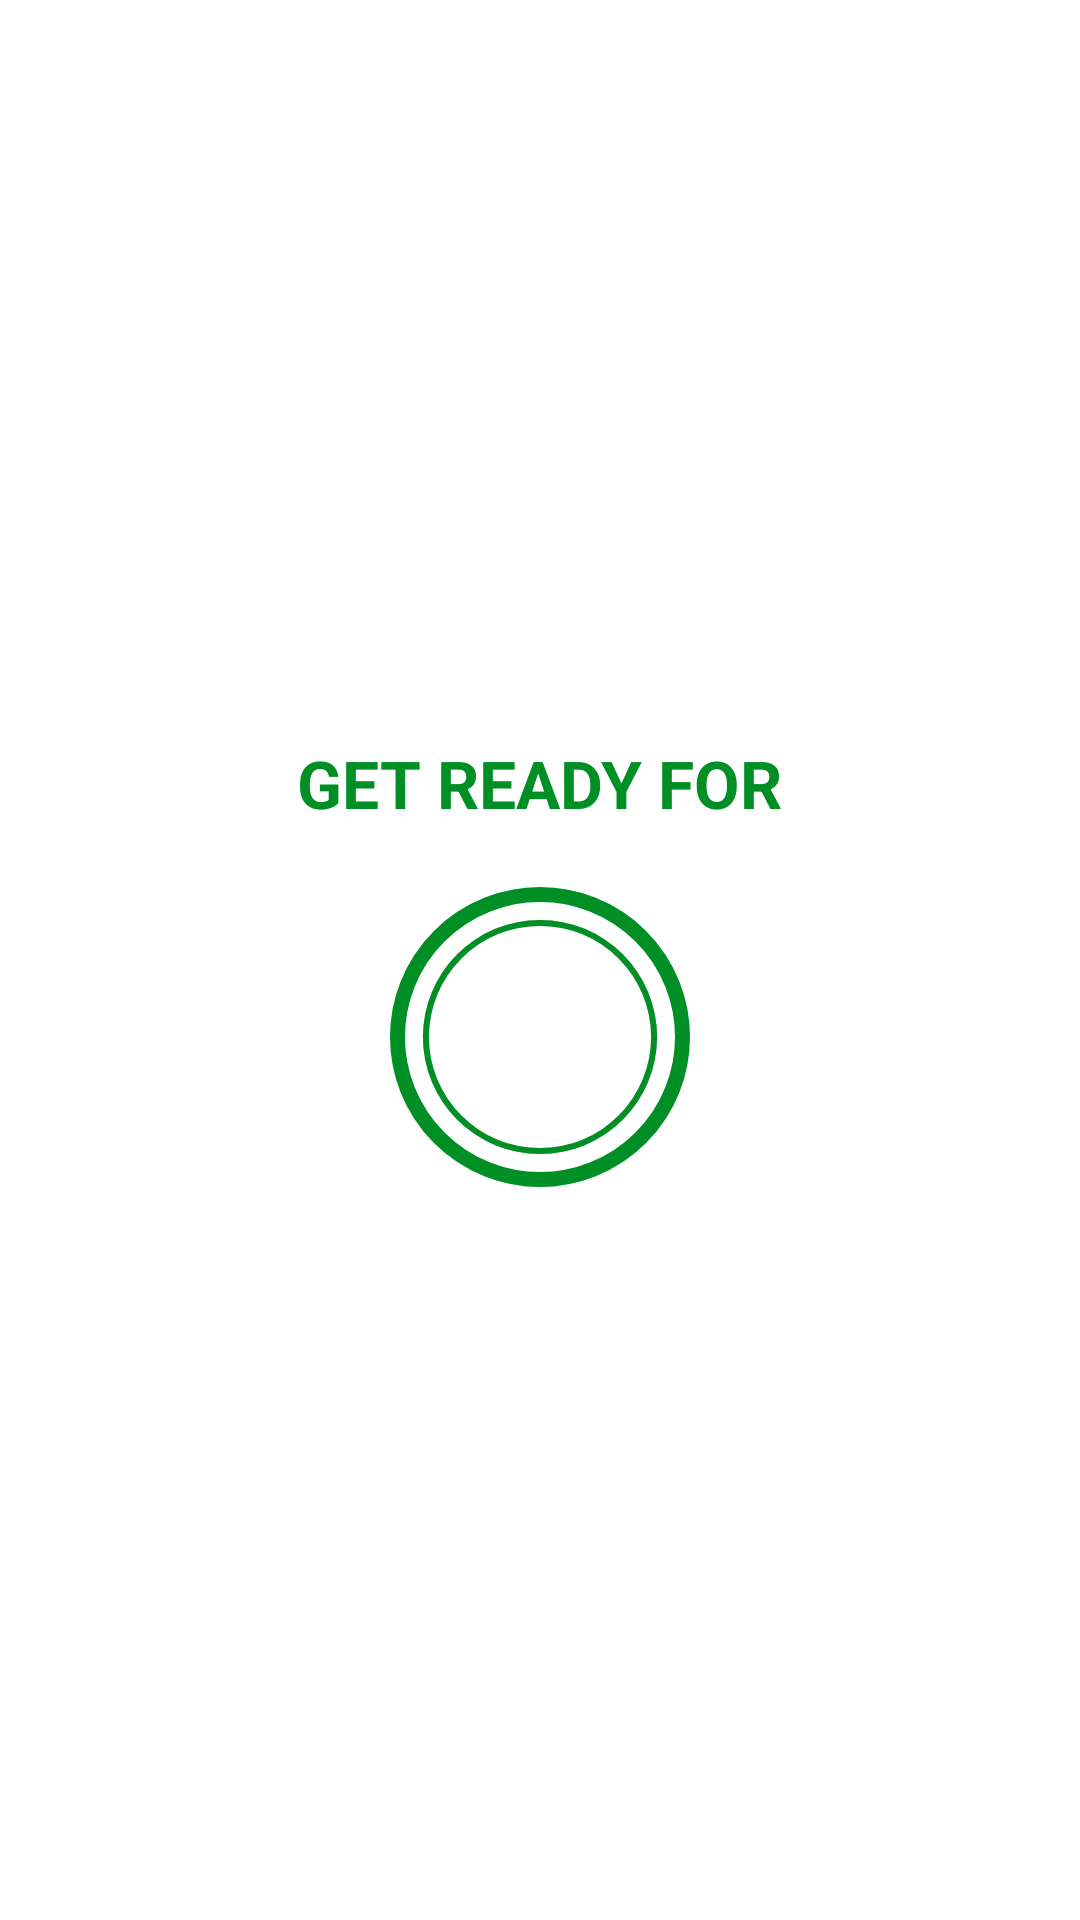

Layout XML and referenced resources for this Android screen:
<!-- AndroidManifest.xml: application theme Theme.WorkoutApp -->
<!-- res/layout/activity_exercise.xml -->
<?xml version="1.0" encoding="utf-8"?>
<androidx.constraintlayout.widget.ConstraintLayout xmlns:android="http://schemas.android.com/apk/res/android"
    xmlns:app="http://schemas.android.com/apk/res-auto"
    xmlns:tools="http://schemas.android.com/tools"
    android:layout_width="match_parent"
    android:layout_height="match_parent"
    tools:context=".ExerciseActivity"
    android:id="@+id/parent_layout">
    <androidx.appcompat.widget.Toolbar
        android:id="@+id/toolbar_exercise"
        android:layout_width="match_parent"
        android:layout_height="?attr/actionBarSize"
        android:theme="@style/ToolBarTheme"
        android:background="@color/white"
        app:titleTextColor="@color/primary"
        app:layout_constraintTop_toTopOf="parent"/>
    <ImageView
        android:layout_width="match_parent"
        android:layout_height="0dp"
        android:scaleType="fitXY"
        android:id="@+id/demonstration_image"
        android:src="@drawable/ic_jumping_jacks"
        app:layout_constraintBottom_toTopOf="@+id/tv_title"
        app:layout_constraintTop_toBottomOf="@+id/toolbar_exercise"
        android:visibility="gone"/>
    <LinearLayout
        android:id="@+id/ll_upcoming_exc_container"
        android:layout_width="match_parent"
        android:layout_height="wrap_content"
        app:layout_constraintBottom_toTopOf="@+id/tv_title"
        app:layout_constraintTop_toBottomOf="@+id/toolbar_exercise"
        app:layout_constraintStart_toStartOf="parent"
        app:layout_constraintEnd_toEndOf="parent"
        android:gravity="center_horizontal"
        android:orientation="vertical"
        android:visibility="gone">
        <TextView
            android:layout_width="wrap_content"
            android:layout_height="wrap_content"
            android:text="UPCOMING EXERCISE:"
            android:textSize="@dimen/default_big_text_size"
            android:id="@+id/upcoming_label"/>
        <TextView
            android:layout_width="wrap_content"
            android:layout_height="wrap_content"
            android:text="Exercise name"
            android:textSize="@dimen/default_big_text_size"
            android:textStyle="bold"
            android:id="@+id/upcoming_exercise_name"/>
    </LinearLayout>

    <TextView
        android:layout_width="wrap_content"
        android:layout_height="wrap_content"
        android:id="@+id/tv_title"
        android:text="GET READY FOR"
        android:textSize="@dimen/default_btn_text_size"
        android:textColor="@color/accent"
        android:textStyle="bold"
        android:layout_marginBottom="20dp"
        app:layout_constraintEnd_toEndOf="parent"
        app:layout_constraintStart_toStartOf="parent"
        app:layout_constraintBottom_toTopOf="@id/fl_progress_bar_container"
        />
    <FrameLayout
        android:id="@+id/fl_progress_bar_container"
        android:layout_width="100dp"
        android:layout_height="100dp"
        android:layout_marginTop="0dp"
        android:background="@drawable/item_circular_accent_color"
        app:layout_constraintBottom_toTopOf="@+id/rv_exercise_status"
        app:layout_constraintEnd_toEndOf="parent"
        app:layout_constraintStart_toStartOf="parent"
        app:layout_constraintTop_toBottomOf="@id/toolbar_exercise"
        >
        <ProgressBar
            android:id="@+id/progress_bar"
            android:layout_width="100dp"
            android:layout_height="100dp"
            style="?android:attr/progressBarStyleHorizontal"
            android:layout_gravity="center"
            android:max="10"
            android:min="0"
            android:progress="10"
            android:rotation="-90"
            android:background="@drawable/circular_progress_grey"
            android:progressDrawable="@drawable/circular_progress_bar"
            android:indeterminate="false"/>
        <LinearLayout
            android:layout_width="60dp"
            android:layout_height="60dp"
            android:layout_gravity="center"
            android:gravity="center"
            android:background="@drawable/item_circular_accent_color_bg"
            >
            <TextView
                android:layout_width="wrap_content"
                android:layout_height="wrap_content"
                android:id="@+id/tv_timer"
                android:textColor="@color/white"
                android:text="10"
                android:textSize="@dimen/default_big_text_size"
                android:textStyle="bold" />
        </LinearLayout>
    </FrameLayout>
    <androidx.recyclerview.widget.RecyclerView
        android:visibility="visible"
        android:id="@+id/rv_exercise_status"
        android:layout_width="wrap_content"
        android:layout_height="wrap_content"
        app:layout_constraintBottom_toBottomOf="parent"
        tools:listitem="@layout/item_exercise_status"
        app:layout_constraintStart_toStartOf="parent"
        app:layout_constraintEnd_toEndOf="parent"
        android:layout_margin="5dp"
        />
</androidx.constraintlayout.widget.ConstraintLayout>
<!-- res/layout/item_exercise_status.xml (included above) -->
<?xml version="1.0" encoding="utf-8"?>
<TextView xmlns:android="http://schemas.android.com/apk/res/android"
    xmlns:tools="http://schemas.android.com/tools"
    android:id="@+id/tv_item"
    android:layout_width="25dp"
    android:layout_height="25dp"
    android:layout_margin="1dp"
    android:background="@drawable/item_circular_gray_bg"
    android:gravity="center"
    android:text="1"
    android:padding="3dp"
    android:layout_marginHorizontal="3dp"
    android:textColor="@color/text_color"
    android:textStyle="bold"
    android:textSize="@dimen/default_small_text_size">

</TextView>
<!-- resources referenced by this layout -->
<resources>
  <color name="accent">#008F24</color>
  <color name="primary">#B2212121</color>
  <color name="text_color">#212121</color>
  <color name="white">#FFFFFFFF</color>
  <dimen name="default_big_text_size">25sp</dimen>
  <dimen name="default_btn_text_size">22sp</dimen>
  <dimen name="default_small_text_size">14sp</dimen>
  <!-- drawable circular_progress_bar (drawable) -->
  <?xml version="1.0" encoding="utf-8"?>
  <layer-list xmlns:android="http://schemas.android.com/apk/res/android">
      <item>
          <shape android:innerRadiusRatio="2.7"
              android:shape="ring"
              android:thicknessRatio="50.0"
              android:useLevel="true">
              <solid android:color="@color/accent"/>
          </shape>
      </item>
  </layer-list>
  <!-- drawable circular_progress_grey (drawable) -->
  <?xml version="1.0" encoding="utf-8"?>
  <layer-list xmlns:android="http://schemas.android.com/apk/res/android">
      <item>
          <shape android:innerRadiusRatio="2.7"
              android:shape="ring"
              android:thicknessRatio="50.0"
              android:useLevel="false"
              android:thickness="2dp">
              <solid android:color="@color/lightGrey"/>
          </shape>
      </item>
  </layer-list>
  <!-- drawable item_circular_accent_color (drawable) -->
  <?xml version="1.0" encoding="utf-8"?>
  <shape xmlns:android="http://schemas.android.com/apk/res/android"
      android:shape="oval">
          <stroke android:width="5dp"
              android:color="@color/accent"/>
          <solid android:color="@color/white"/>
  </shape>
  <!-- drawable item_circular_gray_bg (drawable) -->
  <?xml version="1.0" encoding="utf-8"?>
  <shape xmlns:android="http://schemas.android.com/apk/res/android"
      android:shape="oval">
      <solid android:color="@color/lightGrey"/>
  </shape>
  <style name="ToolBarTheme" parent="@style/ThemeOverlay.MaterialComponents.ActionBar">
          <item name="colorControlNormal">@color/toolbar_control_normal</item>
      </style>
  <style name="Theme.WorkoutApp" parent="Theme.MaterialComponents.DayNight.NoActionBar">
          
          <item name="colorPrimary">@color/purple_500</item>
          <item name="colorPrimaryVariant">@color/purple_700</item>
          <item name="colorOnPrimary">@color/white</item>
          
          <item name="colorSecondary">@color/teal_200</item>
          <item name="colorSecondaryVariant">@color/teal_700</item>
          <item name="colorOnSecondary">@color/black</item>
          
          <item name="android:statusBarColor">?attr/colorPrimaryVariant</item>
          
      </style>
  <color name="lightGrey">#C4C4C4</color>
  <color name="toolbar_control_normal">#000</color>
  <color name="purple_500">#FF6200EE</color>
  <color name="purple_700">#FF3700B3</color>
  <color name="teal_200">#FF03DAC5</color>
  <color name="teal_700">#FF018786</color>
  <color name="black">#FF000000</color>
</resources>
